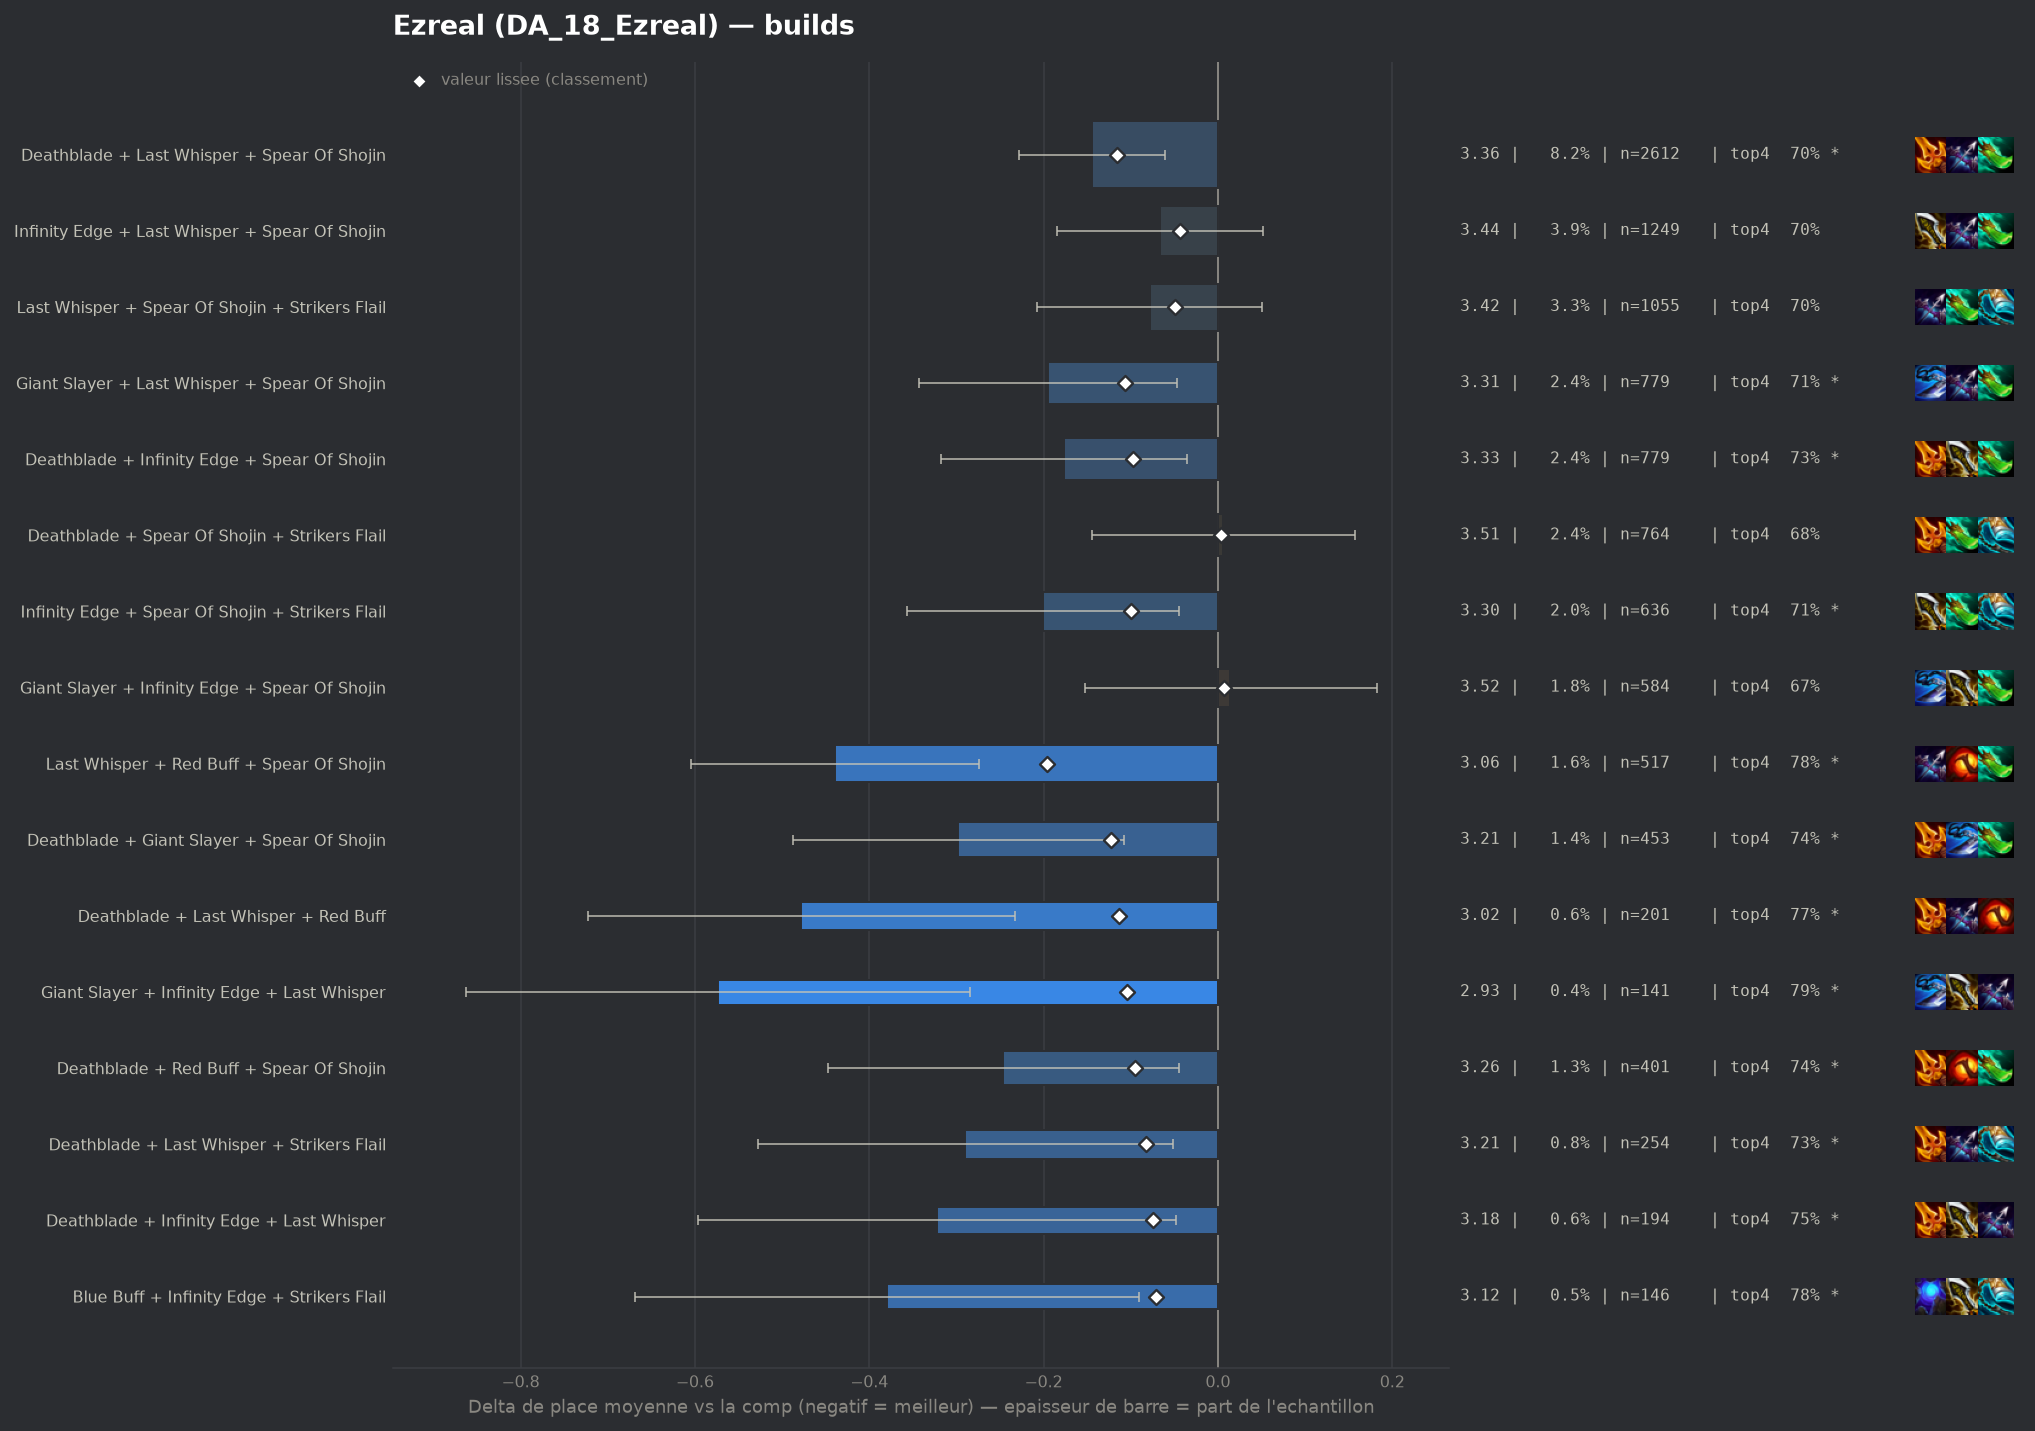

The data file committed next to this chart (first rows):
group, label, n, share, avg_place, shrunk_avg, score, d_avg, d_avg_pess, impact, d_top4, win, top2, top4, sd, z, p, significant
populaire, Last Whisper + Red Buff + Spear Of Shoji…, 517, 0.01618, 3.064, 3.306, -0.196, -0.439, -0.274, 0.0032, 0.0916, 0.265, 0.4797, 0.7756, 1.897, -5.21, 0.0, True
populaire, Deathblade + Giant Slayer + Spear Of Sho…, 453, 0.01418, 3.205, 3.379, -0.123, -0.298, -0.108, 0.0018, 0.0599, 0.2848, 0.4525, 0.7439, 2.044, -3.08, 0.0021, True
populaire, Deathblade + Last Whisper + Spear Of Sho…, 2612, 0.08176, 3.358, 3.387, -0.116, -0.144, -0.061, 0.0095, 0.0173, 0.2619, 0.4357, 0.7014, 2.1, -3.39, 0.00071, True
pepite, Deathblade + Last Whisper + Red Buff, 201, 0.006291, 3.025, 3.388, -0.114, -0.478, -0.233, 0.0007, 0.0821, 0.2289, 0.4577, 0.7662, 1.766, -3.82, 0.00013, True
populaire, Giant Slayer + Last Whisper + Spear Of S…, 779, 0.02438, 3.308, 3.396, -0.107, -0.195, -0.047, 0.0026, 0.0284, 0.2619, 0.4519, 0.7125, 2.084, -2.58, 0.00997, True
pepite, Giant Slayer + Infinity Edge + Last Whis…, 141, 0.004413, 2.929, 3.399, -0.104, -0.574, -0.285, 0.0005, 0.1103, 0.2837, 0.4823, 0.7943, 1.745, -3.89, 0.0001, True
populaire, Infinity Edge + Spear Of Shojin + Strike…, 636, 0.01991, 3.302, 3.403, -0.1, -0.201, -0.045, 0.002, 0.0282, 0.2453, 0.4245, 0.7123, 1.99, -2.52, 0.01174, True
populaire, Deathblade + Infinity Edge + Spear Of Sh…, 779, 0.02438, 3.326, 3.406, -0.097, -0.177, -0.035, 0.0024, 0.0425, 0.2362, 0.4159, 0.7266, 1.991, -2.45, 0.01443, True
pepite, Deathblade + Red Buff + Spear Of Shojin, 401, 0.01255, 3.257, 3.408, -0.095, -0.246, -0.045, 0.0012, 0.0566, 0.2519, 0.4539, 0.7406, 2.045, -2.39, 0.01669, True
pepite, Deathblade + Last Whisper + Strikers Fla…, 254, 0.00795, 3.213, 3.42, -0.083, -0.29, -0.052, 0.0007, 0.0482, 0.248, 0.4449, 0.7323, 1.926, -2.39, 0.01684, True
pepite, Deathblade + Infinity Edge + Last Whispe…, 194, 0.006072, 3.18, 3.428, -0.075, -0.322, -0.048, 0.0005, 0.0634, 0.2629, 0.4536, 0.7474, 1.946, -2.3, 0.02146, True
pepite, Blue Buff + Infinity Edge + Strikers Fla…, 146, 0.00457, 3.123, 3.432, -0.071, -0.38, -0.09, 0.0003, 0.0968, 0.2123, 0.4452, 0.7808, 1.778, -2.57, 0.01015, True
, Hand Of Justice + Last Whisper + Spear O…, 79, 0.002473, 2.873, 3.434, -0.069, -0.629, -0.201, 0.0002, 0.1261, 0.3291, 0.5316, 0.8101, 1.938, -2.88, 0.00395, True
, Infinity Edge + Last Whisper + Red Buff, 108, 0.00338, 3.056, 3.438, -0.065, -0.447, -0.102, 0.0002, 0.0937, 0.287, 0.4444, 0.7778, 1.825, -2.54, 0.01104, True
, Deathblade + Giant Slayer + Infinity Edg…, 93, 0.002911, 3.0, 3.439, -0.064, -0.503, -0.138, 0.0002, 0.1224, 0.2151, 0.4839, 0.8065, 1.79, -2.7, 0.00686, True
, Last Whisper + Red Buff + Strikers Flail, 93, 0.002911, 3.0, 3.439, -0.064, -0.503, -0.16, 0.0002, 0.1332, 0.1828, 0.4946, 0.8172, 1.685, -2.87, 0.00408, True
, Giant Slayer + Spear Of Shojin + Striker…, 378, 0.01183, 3.333, 3.44, -0.063, -0.169, 0.0, 0.0007, 0.0355, 0.2143, 0.4365, 0.7196, 2.041, -1.61, 0.1085, False
, Blue Buff + Infinity Edge + Last Whisper, 242, 0.007575, 3.273, 3.44, -0.063, -0.23, 0.0, 0.0005, 0.0308, 0.2562, 0.4339, 0.7149, 2.016, -1.77, 0.07705, False
, Deathblade + Infinity Edge + Strikers Fl…, 81, 0.002535, 2.975, 3.443, -0.059, -0.528, -0.115, 0.0002, 0.1308, 0.2716, 0.4691, 0.8148, 1.892, -2.51, 0.01223, True
, Giant Slayer + Last Whisper + Red Buff, 78, 0.002441, 2.962, 3.444, -0.059, -0.541, -0.162, 0.0001, 0.1365, 0.2051, 0.4872, 0.8205, 1.706, -2.8, 0.00514, True
, Giant Slayer + Red Buff + Spear Of Shoji…, 167, 0.005227, 3.228, 3.446, -0.057, -0.275, 0.0, 0.0003, 0.0525, 0.2635, 0.4311, 0.7365, 1.963, -1.81, 0.07073, False
, Deathblade + Giant Slayer + Strikers Fla…, 60, 0.001878, 2.833, 3.445, -0.057, -0.669, -0.193, 0.0001, 0.0826, 0.3, 0.5833, 0.7667, 1.881, -2.75, 0.0059, True
, Hextech Gunblade + Last Whisper + Spear …, 169, 0.00529, 3.237, 3.447, -0.056, -0.266, 0.0, 0.0003, 0.0378, 0.2781, 0.4438, 0.7219, 2.042, -1.69, 0.09105, False
, Blue Buff + Giant Slayer + Spear Of Shoj…, 64, 0.002003, 2.938, 3.451, -0.051, -0.565, -0.13, 0.0001, 0.1128, 0.2188, 0.5312, 0.7969, 1.775, -2.54, 0.01097, True
populaire, Last Whisper + Spear Of Shojin + Striker…, 1055, 0.03302, 3.425, 3.454, -0.049, -0.078, 0.0, 0.0016, 0.0126, 0.2502, 0.4123, 0.6967, 2.103, -1.19, 0.2347, False
, Deathblade + Deathblade + Last Whisper, 83, 0.002598, 3.096, 3.456, -0.047, -0.406, -0.003, 0.0001, 0.0147, 0.2771, 0.4699, 0.6988, 1.873, -1.97, 0.04842, False
, Hand Of Justice + Infinity Edge + Spear …, 74, 0.002316, 3.054, 3.456, -0.047, -0.449, -0.033, 0.0001, 0.0727, 0.2703, 0.4865, 0.7568, 1.822, -2.12, 0.03442, False
, Blue Buff + Last Whisper + Red Buff, 100, 0.00313, 3.16, 3.456, -0.046, -0.343, 0.0, 0.0001, 0.076, 0.26, 0.4, 0.76, 1.832, -1.87, 0.06175, False
, Deathblade + Hextech Gunblade + Spear Of…, 69, 0.00216, 3.029, 3.457, -0.046, -0.474, -0.008, 0.0001, 0.0406, 0.3623, 0.4928, 0.7246, 1.971, -1.99, 0.04605, False
, Deathblade + Hand Of Justice + Spear Of …, 89, 0.002786, 3.135, 3.458, -0.045, -0.368, 0.0, 0.0001, 0.0463, 0.2472, 0.4494, 0.7303, 1.825, -1.9, 0.05757, False
populaire, Infinity Edge + Last Whisper + Spear Of …, 1249, 0.03909, 3.436, 3.459, -0.044, -0.066, 0.0, 0.0017, 0.0117, 0.2458, 0.4115, 0.6958, 2.098, -1.1, 0.2717, False
, Blue Buff + Deathblade + Last Whisper, 323, 0.01011, 3.372, 3.459, -0.044, -0.131, 0.0, 0.0004, 0.0033, 0.2879, 0.4149, 0.6873, 2.123, -1.11, 0.2686, False
, Deathblade + Giant Slayer + Last Whisper, 171, 0.005352, 3.292, 3.458, -0.044, -0.21, 0.0, 0.0002, 0.0294, 0.269, 0.4444, 0.7135, 2.091, -1.31, 0.1893, False
, Infinity Edge + Last Whisper + Strikers …, 124, 0.003881, 3.234, 3.459, -0.044, -0.269, 0.0, 0.0002, 0.0498, 0.2903, 0.4758, 0.7339, 2.163, -1.38, 0.167, False
, Blue Buff + Deathblade + Infinity Edge, 246, 0.0077, 3.35, 3.46, -0.043, -0.153, 0.0, 0.0003, 0.007, 0.2683, 0.439, 0.6911, 2.089, -1.15, 0.2518, False
, Gold Collector + Deathblade + Spear Of S…, 54, 0.00169, 3.037, 3.467, -0.036, -0.466, 0.0, 0.0001, 0.0752, 0.2778, 0.4444, 0.7593, 1.905, -1.8, 0.07263, False
, Blue Buff + Deathblade + Giant Slayer, 132, 0.004132, 3.303, 3.469, -0.034, -0.2, 0.0, 0.0001, 0.0053, 0.2273, 0.4394, 0.6894, 1.965, -1.17, 0.2439, False
, Blue Buff + Deathblade + Deathblade, 56, 0.001753, 3.143, 3.474, -0.029, -0.36, 0.0, 0.0001, 0.066, 0.1964, 0.4821, 0.75, 1.856, -1.45, 0.1471, False
, Deathblade + Deathblade + Spear Of Shoji…, 172, 0.005384, 3.372, 3.475, -0.028, -0.131, 0.0, 0.0001, 0.0485, 0.2151, 0.4128, 0.7326, 2.015, -0.85, 0.3961, False
, Giant Slayer + Hextech Gunblade + Spear …, 50, 0.001565, 3.12, 3.475, -0.028, -0.383, 0.0, 0.0, 0.116, 0.26, 0.44, 0.8, 1.915, -1.41, 0.1578, False
, Giant Slayer + Infinity Edge + Strikers …, 73, 0.002285, 3.26, 3.478, -0.025, -0.243, 0.0, 0.0001, 0.0831, 0.2192, 0.411, 0.7671, 1.98, -1.05, 0.2958, False
, Hextech Gunblade + Spear Of Shojin + Str…, 55, 0.001722, 3.182, 3.477, -0.025, -0.321, 0.0, 0.0, 0.0978, 0.2545, 0.4, 0.7818, 1.879, -1.27, 0.2056, False
, Deathblade + Spear Of Shojin + Spear Of …, 47, 0.001471, 3.17, 3.48, -0.023, -0.333, 0.0, 0.0, 0.0819, 0.2553, 0.4681, 0.766, 2.035, -1.12, 0.2629, False
, Deathblade + Guinsoos Rageblade + Strike…, 45, 0.001409, 3.156, 3.48, -0.023, -0.347, 0.0, 0.0, 0.0715, 0.1556, 0.4667, 0.7556, 1.813, -1.28, 0.1992, False
, Blue Buff + Giant Slayer + Infinity Edge, 186, 0.005822, 3.403, 3.48, -0.022, -0.1, 0.0, 0.0001, 0.031, 0.1828, 0.4247, 0.7151, 2.014, -0.67, 0.5014, False
, Deathblade + Giant Slayer + Red Buff, 59, 0.001847, 3.237, 3.48, -0.022, -0.266, 0.0, 0.0, 0.0617, 0.2542, 0.4576, 0.7458, 2.003, -1.02, 0.309, False
, Blue Buff + Deathblade + Spear Of Shojin, 89, 0.002786, 3.337, 3.483, -0.02, -0.166, 0.0, 0.0001, 0.0238, 0.2022, 0.4494, 0.7079, 2.05, -0.76, 0.4462, False
, Hextech Gunblade + Infinity Edge + Spear…, 54, 0.00169, 3.259, 3.484, -0.019, -0.244, 0.0, 0.0, 0.0752, 0.2222, 0.4815, 0.7593, 2.056, -0.87, 0.3845, False
, Infinity Edge + Spear Of Shojin + Spear …, 46, 0.00144, 3.217, 3.484, -0.019, -0.285, 0.0, 0.0, 0.0551, 0.2174, 0.4348, 0.7391, 1.829, -1.06, 0.2902, False
, Red Buff + Spear Of Shojin + Strikers Fl…, 187, 0.005853, 3.439, 3.488, -0.015, -0.064, 0.0, 0.0001, 0.0379, 0.2032, 0.385, 0.7219, 1.992, -0.44, 0.6599, False
, Blue Buff + Infinity Edge + Red Buff, 159, 0.004977, 3.428, 3.488, -0.015, -0.075, 0.0, 0.0001, 0.0329, 0.1824, 0.3836, 0.717, 1.895, -0.5, 0.6181, False
, Last Whisper + Spear Of Shojin + Spear O…, 76, 0.002379, 3.368, 3.489, -0.014, -0.134, 0.0, 0.0, 0.0265, 0.2763, 0.4342, 0.7105, 2.095, -0.56, 0.5765, False
, Blue Buff + Giant Slayer + Red Buff, 47, 0.001471, 3.298, 3.489, -0.014, -0.205, 0.0, 0.0, 0.0394, 0.1915, 0.4043, 0.7234, 1.785, -0.79, 0.4318, False
, Giant Slayer + Red Buff + Strikers Flail, 42, 0.001315, 3.333, 3.492, -0.01, -0.169, 0.0, 0.0, 0.0779, 0.1905, 0.4048, 0.7619, 1.86, -0.59, 0.5552, False
, Emblem Inferno + Last Whisper + Spear Of…, 40, 0.001252, 3.325, 3.492, -0.01, -0.178, 0.0, 0.0, -0.059, 0.3, 0.5, 0.625, 2.195, -0.51, 0.6087, False
, Infinity Edge + Red Buff + Strikers Flai…, 47, 0.001471, 3.383, 3.495, -0.008, -0.12, 0.0, 0.0, 0.0394, 0.1915, 0.4043, 0.7234, 1.919, -0.43, 0.6688, False
, Blue Buff + Giant Slayer + Last Whisper, 99, 0.003099, 3.455, 3.496, -0.006, -0.048, 0.0, 0.0, 0.0129, 0.2323, 0.404, 0.697, 2.071, -0.23, 0.8169, False
, Gold Collector + Last Whisper + Spear Of…, 49, 0.001534, 3.429, 3.498, -0.005, -0.074, 0.0, 0.0, -0.031, 0.2653, 0.4286, 0.6531, 2.08, -0.25, 0.8028, False
, Deathblade + Krakens Fury + Spear Of Sho…, 58, 0.001815, 3.483, 3.501, -0.002, -0.02, 0.0, 0.0, 0.0056, 0.2241, 0.3103, 0.6897, 1.959, -0.08, 0.9379, False
, Infinity Edge + Krakens Fury + Last Whis…, 40, 0.001252, 3.5, 3.503, -0.0, -0.003, 0.0, 0.0, -0.009, 0.2, 0.45, 0.675, 2.168, -0.01, 0.9935, False
... 47 more rows
